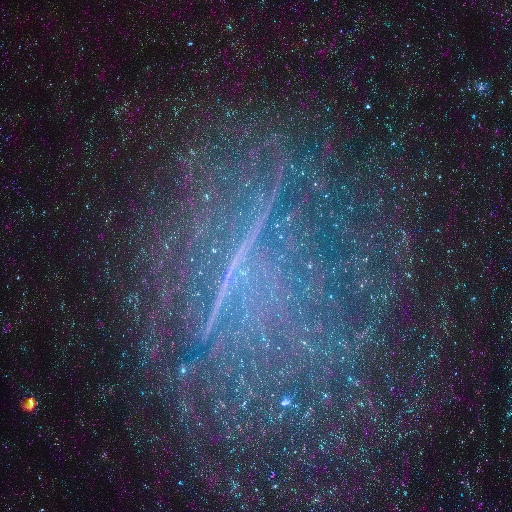
Generation parameters embedded in this image by AUTOMATIC1111 Stable Diffusion web UI or a fork of it (Forge, ...) (PNG 'parameters' text chunk):
Cosmic filaments, threads of galaxies weaving through the cosmic tapestry.
Steps: 20, Sampler: Euler a, CFG scale: 7, Seed: 3272865102, Size: 512x512, Model hash: 6ce0161689, Model: v1-5-pruned-emaonly